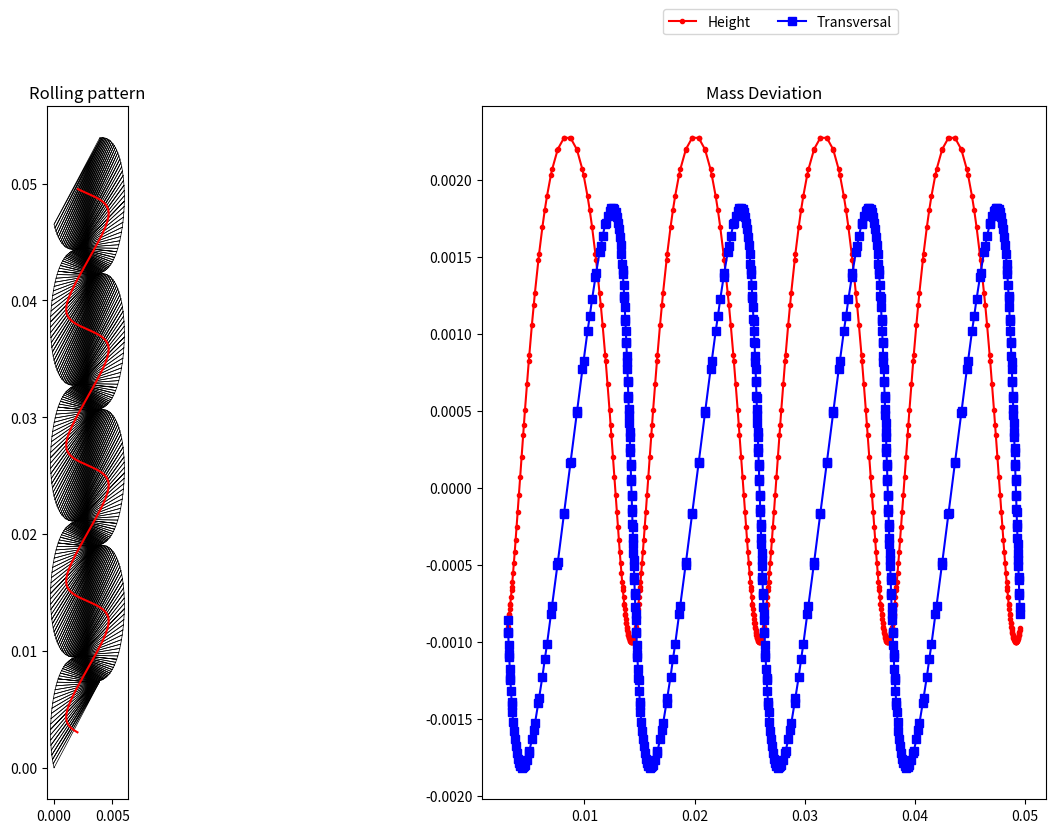

The matplotlib source for this figure:
#!/usr/bin/env python
# coding: utf-8

# In[14]:


#This code is rewritten from a Matlab code of the same name by Stephen Lucas (http://educ.jmu.edu/~lucassk/),
# it is developed as part of "Rolling Knots", a student project at the Heidelberg Experimental Geometry Lab.
#Link to the original paper: https://archive.bridgesmathart.org/2020/bridges2020-367.html

import numpy as np  #numpy
import scipy 
from mpl_toolkits import mplot3d
from scipy.spatial import ConvexHull
from math import sqrt
import matplotlib.pyplot as plt
from mpl_toolkits.mplot3d import Axes3D
from matplotlib import cm 
from matplotlib.ticker import LinearLocator, FormatStrFormatter
import random

DPC = 10 #Decimal place Comparison
DPO = 2 #Decimal place output
MESH_LONG = 300
MESH_SMALL = 50 


class Flatcircle:
    def __init__(self, centerpoint, radius, name = "Unnamed_2D_Circle"):
        self.name = name
        if isinstance(centerpoint, list):
            self.centerpoint = np.array(centerpoint) 
        if isinstance(centerpoint, np.ndarray): 
            self.centerpoint = centerpoint   
        self.radius = radius   
        self.x = self.centerpoint[0] 
        self.y = self.centerpoint[1]

    def __str__(self): 
        return "2D circle around ({}, {}) with radius {}.".format(round(self.centerpoint[0], DPO), round(self.centerpoint[1], DPO), round(self.radius, DPO))
    
    def __repr__(self): 
        return str(self)

    def __eq__(self, other): # Verify if the two circles are the same (up to the 10th decimals) - we don't want infinite intersection points. 
        return (round(np.linalg.norm(self.centerpoint - other.centerpoint), DPC) == 0) and round(self.radius, DPC) == round(other.radius, DPC)
    
    def __hash__(self): 
        return hash("({}, {}, {}, {})".format(self.p[0], self.p[1], self.radius))
    
    def intersect(self, other):

        r0=self.radius
        r1=other.radius
        x0=self.x
        y0=self.y
        x1=other.x
        y1=other.y

        
        d=scipy.spatial.distance.pdist([[x0, y0], [x1, y1]])
        X=[]

        if d==0 and r0 == r1:
            
            for j in np.linspace(0, 2 * np.pi, 800):
                X.append(np.array([r0*np.sin(j) + x0, r1*np.cos(j) + y0]))
        
        elif d <= r0 + r1 and d >= abs(r0 - r1):

            a=(r0**2-r1**2+d**2)/(2*d)
            h=np.sqrt(r0**2-a**2)
            x2=x0+a*(x1-x0)/d   
            y2=y0+a*(y1-y0)/d   
            x3=x2+h*(y1-y0)/d     
            y3=y2-h*(x1-x0)/d 

            x4=x2-h*(y1-y0)/d
            y4=y2+h*(x1-x0)/d
            
            X=[np.array([x3[0], y3[0]]), np.array([x4[0], y4[0]])]
            #print("intersect", len(X[0]-np.array([x0, y0])), len(np.array([x0, y0])), r0, r1)
            #print (X, "XXXXXXX")
        

        return X

class Morton_Knot: #Parametrization from Morton's paper on tritangentless knots. 
    def __init__(self, a = 0.5, z_scale = 1, sgpp = 1, name = "Unnamed_2D_Circle"):
        self.name = name
        self.a = a
        t = np.linspace(0, 2 * np.pi, MESH_LONG, endpoint=False)
        self.p = 3
        self.q = 2
        self.scale = z_scale
        self.sgpp = sgpp   #Stereographic projection parameter
        self.b = np.sqrt(1 - a ** 2)
        c = self.a / (1 + self.b)
        R = 1 / (1 + self.b)
        r = self.b / (1 + self.b)
        denom = self.sgpp - self.b * np.sin(self.q * t)
        self.x = c * self.a * np.cos(self.p * t) / denom
        self.y = c * self.a * np.sin(self.p * t) / denom
        self.z = self.scale * c * self.b * np.cos(self.q * t) / denom
        points = []
        for i in range(len(self.x)):
            points.append(np.array([self.x[i], self.y[i], self.z[i]]))
        self.points = points

    def __str__(self):
        return "Mortons knot with param a = {}.".format(round(self.a, DPO))
    
    def __repr__(self):
        return str(self)

    def __eq__(self, other):
        return (round(np.linalg.norm(self.a - other.a), DPC) == 0)
    
    def __hash__(self):
        return hash("Mortons knot with param a = {}.".format(self.a))

    def plot(self):
        fig = plt.figure()
        ax = plt.axes(projection ='3d')
        c = self.x + self.y
        ax.scatter(self.x, self.y, self.z, c = c)
        ax.set_title('3d Scatter plot')
        plt.show()


class Rolling_Knot:
    def __init__(self, knot, name = "Unnamed_Rolling_Knot"):
        self.name = name
        self.knot = knot
        self.hull = ConvexHull(self.knot.points) 

        self.hull_count = 0
        for triangle_pos in self.hull.simplices:
            self.hull_count += 1
        
        self.sorthull() #TODO     
        self.calc_planar_triangles() #TODO
        self.align_rolling() #TODO

    def __str__(self):
        return "Rolling Knot: " + str(self.knot)
    
    def __repr__(self):
        return str(self)

    def __eq__(self, other):
        return self.knot == other.knot
    
    def __hash__(self):
        return hash("Rolling Knot: " + str(self.knot))

    def sorthull(self):

        for j in range(len(self.hull.simplices)):
        
            # makes 1-2, 2-3 long and 3-1 short
            i0 = self.hull.simplices[j][0]
            i1 = self.hull.simplices[j][1]
            i2 = self.hull.simplices[j][2]
            d01=np.linalg.norm(self.hull.points[i0]-self.hull.points[i1]) #len1
            d02=np.linalg.norm(self.hull.points[i0]-self.hull.points[i2]) #len3
            d12=np.linalg.norm(self.hull.points[i1]-self.hull.points[i2]) #len2
            
            if d01<=d12 and d01<=d02: 
                [self.hull.simplices[j][0],self.hull.simplices[j][1],self.hull.simplices[j][2]]=[i1, i2, i0]
            elif d12<=d02: 
                [self.hull.simplices[j][0],self.hull.simplices[j][1],self.hull.simplices[j][2]]=[i2, i0, i1]
           
            # repairs orientation
            i0 = self.hull.simplices[j][0]
            i1 = self.hull.simplices[j][1]
            i2 = self.hull.simplices[j][2]

            if np.dot(np.cross(self.hull.points[i0]-self.hull.points[i1], self.hull.points[i2]-self.hull.points[i1]), self.hull.points[i1]) > 0:
                self.hull.simplices[j][0]=i2
                self.hull.simplices[j][2]=i0   

    def calc_planar_triangles(self):
        # trixy holds the triangle locations mapped to the plane
        trixy = np.zeros([2 * self.hull_count,6])
        # origin holds the location of the center of mass when a particular
        # triangle is on the surface
        origin = np.zeros([2 * self.hull_count,3])

        # First triangle, put side 1-2 on the x-axis
        a = self.knot.points[self.hull.simplices[0][0]]
        b = self.knot.points[self.hull.simplices[0][1]]
        c = self.knot.points[self.hull.simplices[0][2]]
        len1 = np.linalg.norm(a-b)
        len2 = np.linalg.norm(b-c)
        len3 = np.linalg.norm(c-a)
        p = [0,0] 
        q = [len1,0]

        # Identify potential locations for 3rd point
        c_1 = Flatcircle(p,len3)
        c_2 = Flatcircle(q,len2)
        [r_1, r_2] = c_1.intersect(c_2)
        if turn(p,q,r_1) > 0:  # Choose left hand turn
            r = r_1
        else:
            r = r_2
        trixy[0]=[p[0], p[1], q[0], q[1], r[0], r[1]]

        type1 = 1 # Triangle has long edge first 
        # Which edge to search for next
        next = [self.hull.simplices[0][2], self.hull.simplices[0][1]]

        # Identify location of the center of mass
        locm = sphereint(p[0], p[1], np.linalg.norm(a), q[0], q[1], np.linalg.norm(b), r[0], r[1], np.linalg.norm(c))
        
        if locm[0][2] > 0:
            origin[0]=locm[0]
        else:
            origin[0]=locm[1]
        
        for i in range(1,2*self.hull_count): # For the rest of the triangles
            # Identify which one has next as a long pair
            j = 0
            done = False
            type2 = 1
            while False == done:
                if self.hull.simplices[j][0] == next[0] and self.hull.simplices[j][1] == next[1]:
                    done = True
                   
                elif self.hull.simplices[j][1] == next[0] and self.hull.simplices[j][2] == next[1]:
                    done = True
                    type2 = 2 
                else:
                    j += 1

            # Identify next triangle lengths
            a = self.knot.points[self.hull.simplices[j][0]]
            b = self.knot.points[self.hull.simplices[j][1]]
            c = self.knot.points[self.hull.simplices[j][2]]
            len1 = np.linalg.norm(a-b)
            len2 = np.linalg.norm(b-c)
            len3 = np.linalg.norm(c-a)
             
            # Identify the other long edge that will be connected to next, and what to connect to
            if type1 == 1:
                if type2 == 1:
                    p = r
                    c_1 = Flatcircle(p,len3)
                    c_2 = Flatcircle(q,len2)
                    [r_1, r_2] = c_1.intersect(c_2)
                    if turn(p,q,r_1) > 0:  
                        r = r_1
                    else:
                        r = r_2
                else:
                    [r, q] = [q, r]
                    c_1 = Flatcircle(q,len1)
                    c_2 = Flatcircle(r,len3)
                    [p_1, p_2] = c_1.intersect(c_2)
                    if turn(p_1,q,r) > 0:  
                        p = p_1
                    else:
                        p = p_2
            else:
                if type2 == 1:
                    [p, q] = [q, p]
                    c_1 = Flatcircle(p,len3)
                    c_2 = Flatcircle(q,len2)
                    [r_1, r_2] = c_1.intersect(c_2)
                    if turn(p,q,r_1) > 0:  
                        r = r_1
                    else:
                        r = r_2
                else:
                    r = p
                    c_1 = Flatcircle(q,len1)
                    c_2 = Flatcircle(r,len3)
                    [p_1, p_2] = c_1.intersect(c_2)
                    if turn(p_1,q,r) > 0:  
                        p = p_1
                    else:
                        p = p_2

            # Update next side to connect to
            if type2 == 1:
                next = [self.hull.simplices[j][2], self.hull.simplices[j][1]]
            else:
                next = [self.hull.simplices[j][1], self.hull.simplices[j][0]]

            type1=type2 # Update kind of triangle
            trixy[i]=[p[0], p[1], q[0], q[1], r[0], r[1]] # Place triangle
            
            locm = sphereint(p[0], p[1], np.linalg.norm(a), q[0], q[1], np.linalg.norm(b), r[0], r[1], np.linalg.norm(c))
            
            if locm[0][2] > 0:
                origin[i]=locm[0]
            else:
                origin[i]=locm[1]
    
            
        self.planar_triangles = trixy
        self.center_of_mass = origin

    def align_rolling(self):
        
        trixy = self.planar_triangles
        origin = self.center_of_mass
        
        # To rotate so moving up the page, identify last triangle edge that is horizontal, and find the left point
        
        ltr = trixy[2*self.hull_count-1]
        p=[ltr[0], ltr[1]]
        q=[ltr[2], ltr[3]]
        r=[ltr[4], ltr[5]]
        lp = [0,0]
        
        if abs(p[1] - q[1]) < abs(q[1] - r[1]):
            if p[0] < q[0]:
                lp = p
            else:
                lp = q
        else:
            if q[0] < r[0]:
                lp = q
            else:
                lp = r
        
        
        #Identify angle to rotate so that (lastx,lasty) is on positive x axis.
        
        w = np.arctan(lp[0] / lp[1])
        
        if lp[1]<0:
            w += np.pi
            
        # Now rotate every point
    
        for j in range(2*self.hull_count):
            [pj1,pj2] = [np.cos(w)*trixy[j][0]-np.sin(w)*trixy[j][1], np.sin(w)*trixy[j][0] + np.cos(w)*trixy[j][1]]
            [qj1,qj2] = [np.cos(w)*trixy[j][2]-np.sin(w)*trixy[j][3], np.sin(w)*trixy[j][2] + np.cos(w)*trixy[j][3]]
            [rj1,rj2] = [np.cos(w)*trixy[j][4]-np.sin(w)*trixy[j][5], np.sin(w)*trixy[j][4] + np.cos(w)*trixy[j][5]]
            trixy[j] = [pj1, pj2, qj1, qj2, rj1, rj2]
            
        # And rotate the origins
        
        for j in range(2*self.hull_count):
            [xj, yj] = [np.cos(w)*origin[j][0]-np.sin(w)*origin[j][1], np.sin(w)*origin[j][0] + np.cos(w)*origin[j][1]]
            origin[j][0] = xj
            origin[j][1] = yj
        
    
     # Shift bottom left to origin 
    
        self.planar_triangles = trixy
        self.center_of_mass = origin


    def plot(self):
        fig, ax = plt.subplots(ncols=2, figsize=(16, 9))
        ax[0].set_title('Rolling pattern')
        ax[0].set_aspect('equal')
        for triangle in self.planar_triangles:
            ax[0].plot([triangle[0],triangle[2],triangle[4],triangle[0]], [triangle[1],triangle[3],triangle[5],triangle[1]], 'k-', linewidth=0.5)
        ax[0].plot(self.center_of_mass[:,0], self.center_of_mass[:,1], color='r')
        ax[1].set_title('Mass Deviation')
        ax[1].plot(self.center_of_mass[:,1], self.center_of_mass[:,2] - sum(self.center_of_mass[:,2])/len(self.center_of_mass[:,2]), color='r', marker = '.', markerfacecolor = 'r', label ='Height')
        ax[1].plot(self.center_of_mass[:,1], self.center_of_mass[:,0] - sum(self.center_of_mass[:,0])/len(self.center_of_mass[:,0]), color='b', marker = 's', markerfacecolor = 'b', label ='Transversal')
        ax[1].legend(bbox_to_anchor =(0.75, 1.15), ncol = 2)
        plt.show()
        

def turn(p,q,r):
    # Returns   positive if p-q-r makes a left hand turn in the plane,
    #           negative if a right hand turn and 
    #           zero if collinear  (x2−x1)(y3−y1)−(y2−y1)(x3−x1)
    return ((q[0]-p[0])*(r[1]-p[1])-(q[1]-p[1])*(r[0]-p[0]))
    
    
def sphereint(x0,y0,r0,x1,y1,r1,x2,y2,r2):
    # Function to locate the intersection of the spheres 
    # The following implementaton is based on Wikipedia Trilateration article. 
    P0 = np.array([x0, y0, 0])
    P1 = np.array([x1, y1, 0])
    P2 = np.array([x2, y2, 0])
    temp0 = P1-P0                                      
    e_x = temp0/np.linalg.norm(temp0)                              
    temp1 = P2-P0                                        
    i = np.dot(e_x,temp1)                                   
    temp2 = temp1 - i*e_x                                
    e_y = temp2/np.linalg.norm(temp2) 
    #print(e_x, e_y)                             
    e_z = np.cross(e_x,e_y)                                 
    d = np.linalg.norm(P1-P0)                                      
    j = np.dot(e_y,temp1)                                   
    x = (r0*r0 - r1*r1 + d*d) / (2*d)                    
    y = (r0*r0 - r2*r2 -2*i*x + i*i + j*j) / (2*j)       
    temp3 = r0*r0 - x*x - y*y                            
    if temp3 < 0:                                          
        return "The three spheres do not intersect."
    z = sqrt(temp3)                                      
    p_12_a = P0 + x*e_x + y*e_y + z*e_z                  
    p_12_b = P0 + x*e_x + y*e_y - z*e_z                  
    return [p_12_a, p_12_b]

def objective_function(parameters):
    #Knot to test for rolling ability
    test_knot = Rolling_Knot(Morton_Knot(a = parameters[0], z_scale = parameters[1]))
    T = len(test_knot.center_of_mass[:,0])
    v_trans = np.zeros((T-1,3))
    vx_2 = np.zeros(T-1)
    basic_cand = 0.0
    sum_v_trans = sum(v_trans[:][0])
    for t in range(T-1):
        v_trans[t,:] = test_knot.center_of_mass[t+1,:]-test_knot.center_of_mass[t,:] # translational
        # velocity of center of mass
    basic_cand += (max(v_trans[:][0]) - min(v_trans[:][0]))/(sum_v_trans)/len(v_trans[:][0])
    return basic_cand

def objective_function_2(parameters):
    #Knot to test for rolling ability
    test_knot = Rolling_Knot(Morton_Knot(a = parameters[0], z_scale = parameters[1], sgpp = parameters[2]))

    d_y = max(test_knot.center_of_mass[:,2]) - min(test_knot.center_of_mass[:,2])
    d_z = max(test_knot.center_of_mass[:,0]) - min(test_knot.center_of_mass[:,0])
    sum_y = sum(test_knot.center_of_mass[:,2])
    sum_z = sum(test_knot.center_of_mass[:,0])
    length_y = len(test_knot.center_of_mass[:,2])
    length_z = len(test_knot.center_of_mass[:,0])

    #Basic candidate -- We add the maximal lateral and vertical deviations together 
    #(both adjusted with the average value)
    basic_cand = np.abs(d_y/(sum_y/length_y)) + np.abs((d_z/(sum_z/length_z))*4)

    #There is some merit to using this, adjusted, version for visualisation
    #as it exhibits a better, smoother behaviour.
    #basic_cand = d_y/(sum_y/length_y) + pow((d_z/(sum_z/length_z)), 5)*4
    
    return basic_cand

def inertia_tensor(parameter):
    I = np.zeros((3,3)) # inertia tensor
    N = MESH_LONG # total number of point masses, should be increased for more accurate results
    M = 1 #total mass of the knot
    m = M/N # mass of a single point mass
    y = test_knot.knot.points # list of arrays that contains the point mass
    # rotate axis such that rolling direction is x (45°)
    x = []
    for n in range(N):
        x.append(np.array([np.sqrt(2)/2*(y[n][0]-y[n][1]), np.sqrt(2)/2*(y[n][0]+y[n][1]), y[n][2]]))
    #calc I : I_ij = sum_n=1 to N m_n*(delta_ij*x_n^2-x_i*x_j)
    for i in range(3):
        for j in range(3):
            for n in range(N):
                if(i==j): #diagonal elements
                    I[i,j]+=m*(np.linalg.norm(x[n])**2-x[n][i]**2)
                else: #off diagonal elements
                    I[i,j]-=m*x[n][i]*x[n][j]

def total_energy(parameter):
    g = 9.81 #gravitational constant
    E_tot = np.zeros(T-1) # total energy
    omega = np.array([0,2*np.pi/T]) # angular velocity
    E_pot = np.zeros(T-1) # potential energy
    E_kin = np.zeros(T-1) # kinetic energy
    E_rot = np.zeros(T-1) # rotational energy
    for t in range(T-1):
        E_pot[t] = M*g*test_knot.center_of_mass[t,2]
        v_trans[t,:] = test_knot.center_of_mass[t+1,:]-test_knot.center_of_mass[t,:] # translational
    # velocity of center of mass
        E_kin[t] = 1/2*M*np.linalg.norm(v_trans[t])**2 #1/2*m*np.linalg.norm(np.cross(omega[n],x[n]))**2
        E_rot[t] = 0 #1/2*np.dot(omega[n],np.dot(I,omega[n])) , hier noch über n summieren ;
        
    # wobei E_rot mit der Winkelgeschwindigkeit omega berechnet werden müsste, die sich analog zu
    # v_trans berechnen ließe aber dafür braucht man die Infos aller Punktpositionen nach jedem
    # align_roll und nicht nur com was sich leicht beheben ließe.
        E_tot[t] = E_pot[t] + E_kin[t] + E_rot[t]

def optimize_knot(_a_min = 0.000001, _a_max = 0.999999, _z_scale_min = 0.200000, _z_scale_max = 4.0, _sgpp_min = 0.000001, _sgpp_max = 10):
    #https://machinelearningmastery.com/how-to-use-nelder-mead-optimization-in-python/

    #Base parameter values are given either by definition (a) or practicality (z).
    #Running the optimization and consequently adjusting the boundaries is a valid method 
    #to finding better solutions.
    
    a_min = _a_min
    a_max = _a_max
    z_scale_min = _z_scale_min
    z_scale_max = _z_scale_max
    sgpp_min = _sgpp_min
    sgpp_max = _sgpp_max
    d_a = a_max - a_min
    d_z_scale = z_scale_max - z_scale_min
    d_sgpp = sgpp_max - sgpp_min

    #Staring point. We select a (semi) random point withing the parameter boundaries.
    pt = [a_min + random.random() * d_a, z_scale_min + random.random() * d_z_scale, sgpp_min + random.random() * d_sgpp]
    
    #Search for a result
    result = scipy.optimize.minimize(objective_function, pt, method='nelder-mead') 
    
    #Summarize the result
    #print('Status : %s' % result['message'])
    print(result['x'])

def plot_optimization():
    ra_min = 0.05
    ra_max = 0.50   #It's very sensitive to boundary values. It works with these very strict ones
    rz_min = 0.20   #for some reason when I try to expand them I get out-of-bounds errors during 
    rz_max = 0.40   #knot/simlex generation, although these values are still valid in the knot definition.
    L = 50

    a = np.linspace(ra_min, ra_max, L)
    z = np.linspace(rz_min, rz_max, L)
    av, zv = np.meshgrid(a, z)
    
    results = np.zeros((L, L))

    for i in range(0, L):
        for j in range(0, L):
            x = [a[i], z[j]]
            results[i][j] = objective_function_2(x)

    fig = plt.figure()
    ax = fig.add_subplot(projection = '3d')
    surf = ax.plot_surface(av, zv, results, cmap = cm.coolwarm, linewidth = 0, antialiased = False)

    # Customize the z axis.
    ax.set_zlim(-1.01, 1.01)
    ax.zaxis.set_major_locator(LinearLocator(10))
    ax.zaxis.set_major_formatter(FormatStrFormatter('%.02f'))

    ax.set_xlabel("a")
    ax.set_ylabel("z")
    ax.set_zlabel("Objective Function 2")
    plt.show()

def main():
    knot = Morton_Knot(0.0570728,  0.21922273, 1.60791995) #I am getting out-of-bounds errors for some starting values, the boundaries need adjusting
    rolling_knot = Rolling_Knot(knot)
    #print(rolling_knot.planar_triangles)
    rolling_knot.plot()
    #plot_optimization()
    #for i in range(5):
    #    optimize_knot()
    
    
    

if __name__ == "__main__": #This code is executed if this file is in the main namespace
    #####Time optimization#####
    #import cProfile, pstats
    #profiler = cProfile.Profile()
    #profiler.enable()
    main()
    #profiler.disable()
    #stats = pstats.Stats(profiler).sort_stats('tottime')
    #stats.print_stats()


# In[ ]:





# In[ ]:




